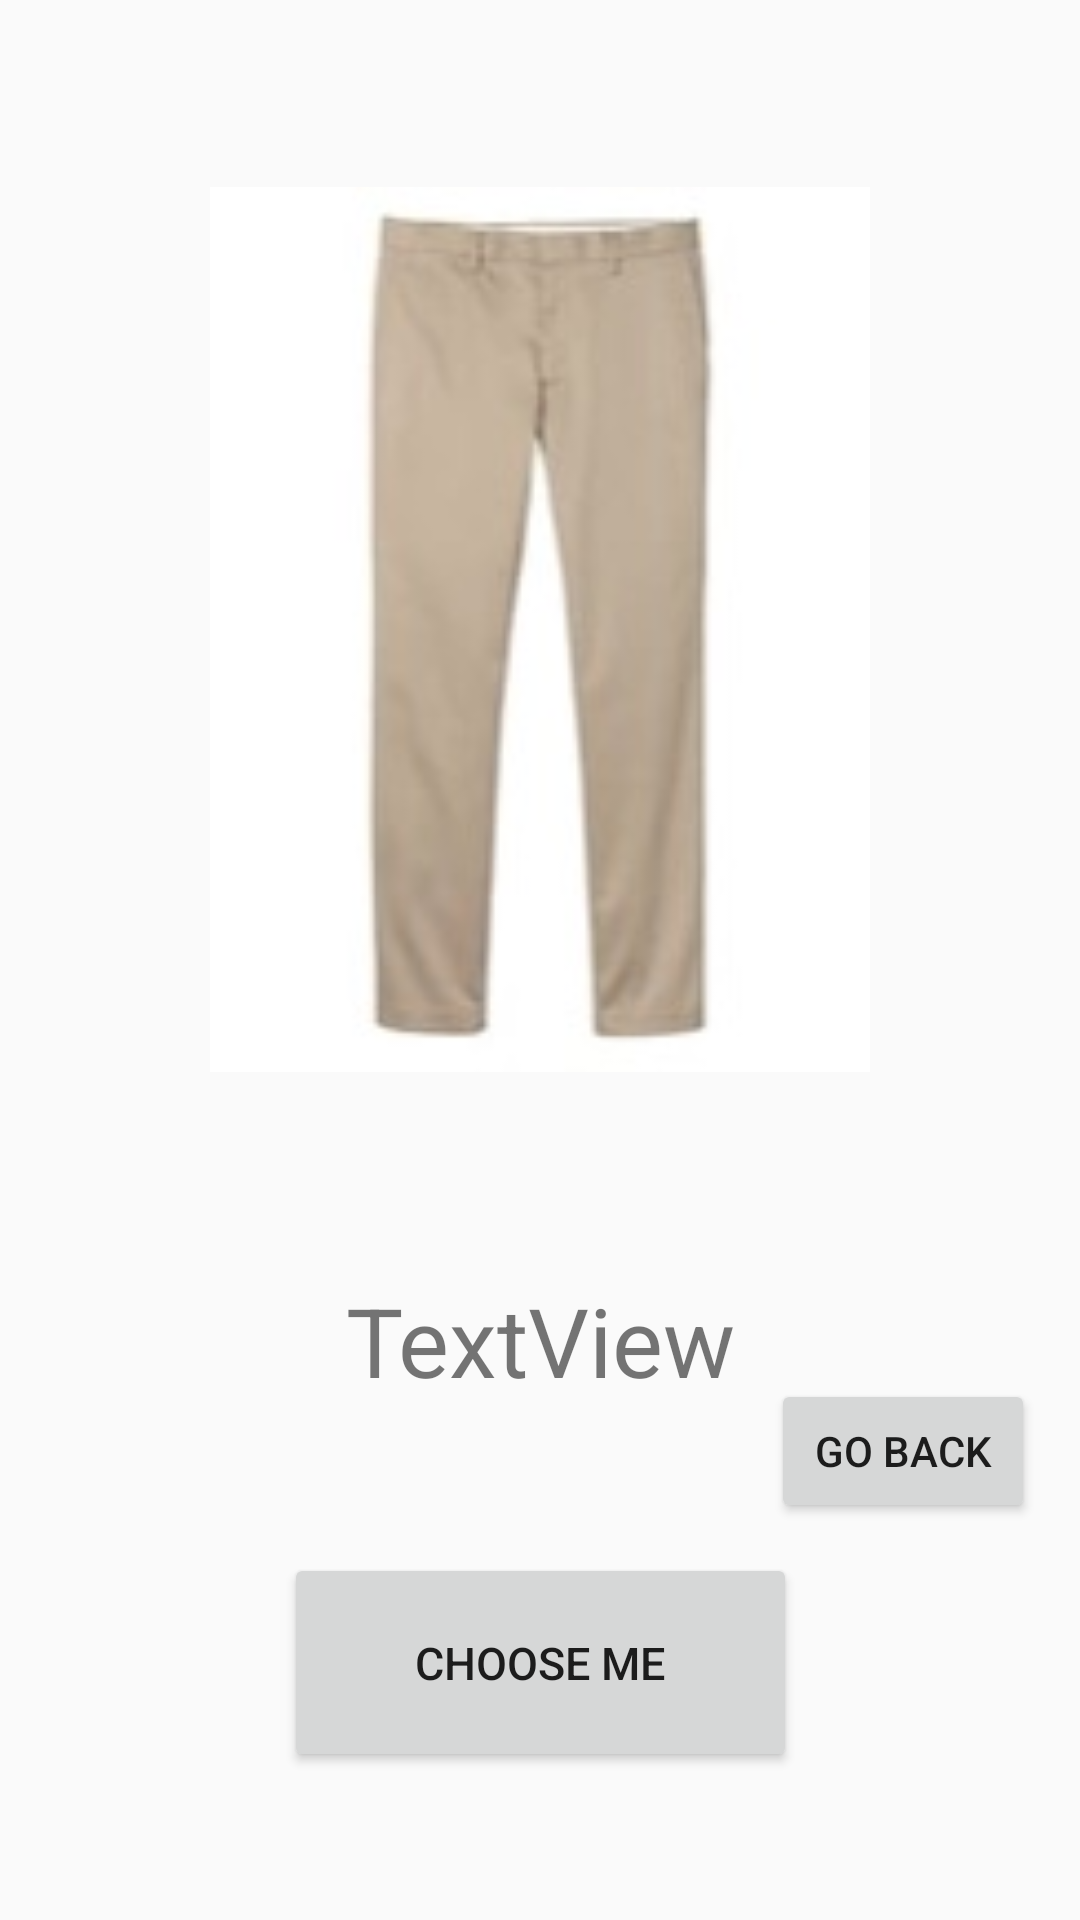

Produce the Android XML layout that renders to this screen, including the resource entries it uses.
<!-- AndroidManifest.xml: application theme AppTheme -->
<!-- res/layout/activity_pants.xml -->
<?xml version="1.0" encoding="utf-8"?>
<android.support.constraint.ConstraintLayout xmlns:android="http://schemas.android.com/apk/res/android"
    xmlns:app="http://schemas.android.com/apk/res-auto"
    xmlns:tools="http://schemas.android.com/tools"
    android:id="@+id/pants_layout"
    android:layout_width="match_parent"
    android:layout_height="match_parent"
    tools:context=".Activity.PantsActivity">

    <TextView
        android:id="@+id/textView_pants1"
        android:layout_width="wrap_content"
        android:layout_height="wrap_content"
        android:layout_marginBottom="8dp"
        android:layout_marginEnd="8dp"
        android:layout_marginStart="8dp"
        android:layout_marginTop="8dp"
        android:textSize="32sp"
        android:gravity="center"
        android:text="TextView"
        app:layout_constraintBottom_toBottomOf="parent"
        app:layout_constraintEnd_toEndOf="parent"
        app:layout_constraintStart_toStartOf="parent"
        app:layout_constraintTop_toBottomOf="@+id/imageView_pants1"
        app:layout_constraintVertical_bias="0.268" />

    <ImageView
        android:id="@+id/imageView_pants1"
        android:layout_width="330dp"
        android:layout_height="295dp"
        android:layout_marginBottom="8dp"
        android:layout_marginEnd="8dp"
        android:layout_marginStart="8dp"
        android:layout_marginTop="8dp"
        app:layout_constraintBottom_toBottomOf="parent"
        app:layout_constraintEnd_toEndOf="parent"
        app:layout_constraintStart_toStartOf="parent"
        app:layout_constraintTop_toTopOf="parent"
        app:layout_constraintVertical_bias="0.165"
        app:srcCompat="@drawable/pants1" />

    <Button
        android:id="@+id/pantsBtn"
        android:layout_width="171dp"
        android:layout_height="73dp"
        android:layout_marginBottom="8dp"
        android:layout_marginEnd="8dp"
        android:layout_marginStart="8dp"
        android:layout_marginTop="8dp"
        android:text="Choose Me"
        android:textSize="15sp"
        app:layout_constraintBottom_toBottomOf="parent"
        app:layout_constraintEnd_toEndOf="parent"
        app:layout_constraintStart_toStartOf="parent"
        app:layout_constraintTop_toBottomOf="@+id/textView_pants1" />

    <Button
        android:id="@+id/pantsBtn2"
        android:layout_width="wrap_content"
        android:layout_height="wrap_content"
        android:layout_marginBottom="8dp"
        android:layout_marginEnd="8dp"
        android:layout_marginStart="8dp"
        android:layout_marginTop="8dp"
        android:text="Go Back"
        app:layout_constraintBottom_toBottomOf="parent"
        app:layout_constraintEnd_toEndOf="parent"
        app:layout_constraintHorizontal_bias="0.973"
        app:layout_constraintStart_toStartOf="parent"
        app:layout_constraintTop_toTopOf="parent"
        app:layout_constraintVertical_bias="0.784" />


</android.support.constraint.ConstraintLayout>
<!-- resources referenced by this layout -->
<resources>
  <!-- drawable pants1: jpg bitmap (drawable, 4861 bytes) -->
  <style name="AppTheme" parent="Theme.AppCompat.Light.NoActionBar">
          
          <item name="colorPrimary">@color/colorPrimary</item>
          <item name="colorPrimaryDark">@color/colorPrimaryDark</item>
          <item name="colorAccent">@color/colorAccent</item>
      </style>
  <!-- not gathered from this repository: default colours our renderer supplied (Android Studio template values) -->
  <color name="colorPrimary">#FF6200EE</color>
  <color name="colorPrimaryDark">#FF3700B3</color>
  <color name="colorAccent">#FF03DAC5</color>
</resources>
